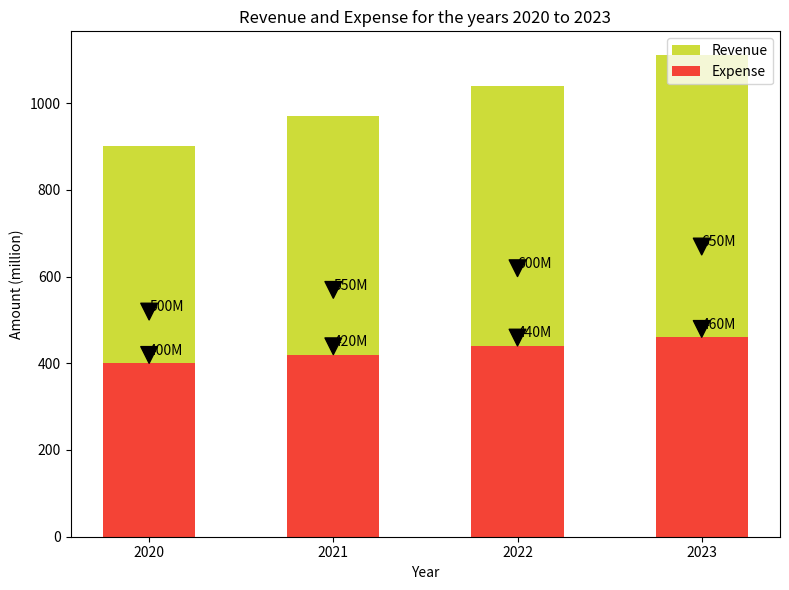

This chart was generated by the following Python code: (Note: this script raises an exception after producing the figure.)

import matplotlib.pyplot as plt 
import numpy as np 

fig = plt.figure(figsize=(8, 6)) 
ax = fig.add_subplot(111) 

data=np.array([[2020, 500, 400],  
               [2021, 550, 420],  
               [2022, 600, 440],  
               [2023, 650, 460]])

year, revenue, expense = data.T 

ax.bar(year, revenue, bottom=expense, width=0.5, label="Revenue", color='#CDDC39') 
ax.bar(year, expense, width=0.5, label="Expense", color='#F44336')

ax.set_xlabel('Year') 
ax.set_ylabel('Amount (million)') 
ax.set_title('Revenue and Expense for the years 2020 to 2023') 

ax.legend(loc="upper right") 
ax.annotate('{}M'.format(revenue[0]), xy=(2020, 500), xytext=(2020, 500+20),
            arrowprops=dict(facecolor='black')) 
ax.annotate('{}M'.format(expense[0]), xy=(2020, 400), xytext=(2020, 400+20),
            arrowprops=dict(facecolor='black')) 
ax.annotate('{}M'.format(revenue[1]), xy=(2021, 550), xytext=(2021, 550+20),
            arrowprops=dict(facecolor='black')) 
ax.annotate('{}M'.format(expense[1]), xy=(2021, 420), xytext=(2021, 420+20),
            arrowprops=dict(facecolor='black')) 
ax.annotate('{}M'.format(revenue[2]), xy=(2022, 600), xytext=(2022, 600+20),
            arrowprops=dict(facecolor='black')) 
ax.annotate('{}M'.format(expense[2]), xy=(2022, 440), xytext=(2022, 440+20),
            arrowprops=dict(facecolor='black')) 
ax.annotate('{}M'.format(revenue[3]), xy=(2023, 650), xytext=(2023, 650+20),
            arrowprops=dict(facecolor='black')) 
ax.annotate('{}M'.format(expense[3]), xy=(2023, 460), xytext=(2023, 460+20),
            arrowprops=dict(facecolor='black')) 

plt.xticks(year) 
plt.tight_layout() 
plt.savefig('Bar Chart/png/323.png') 
plt.clf()
